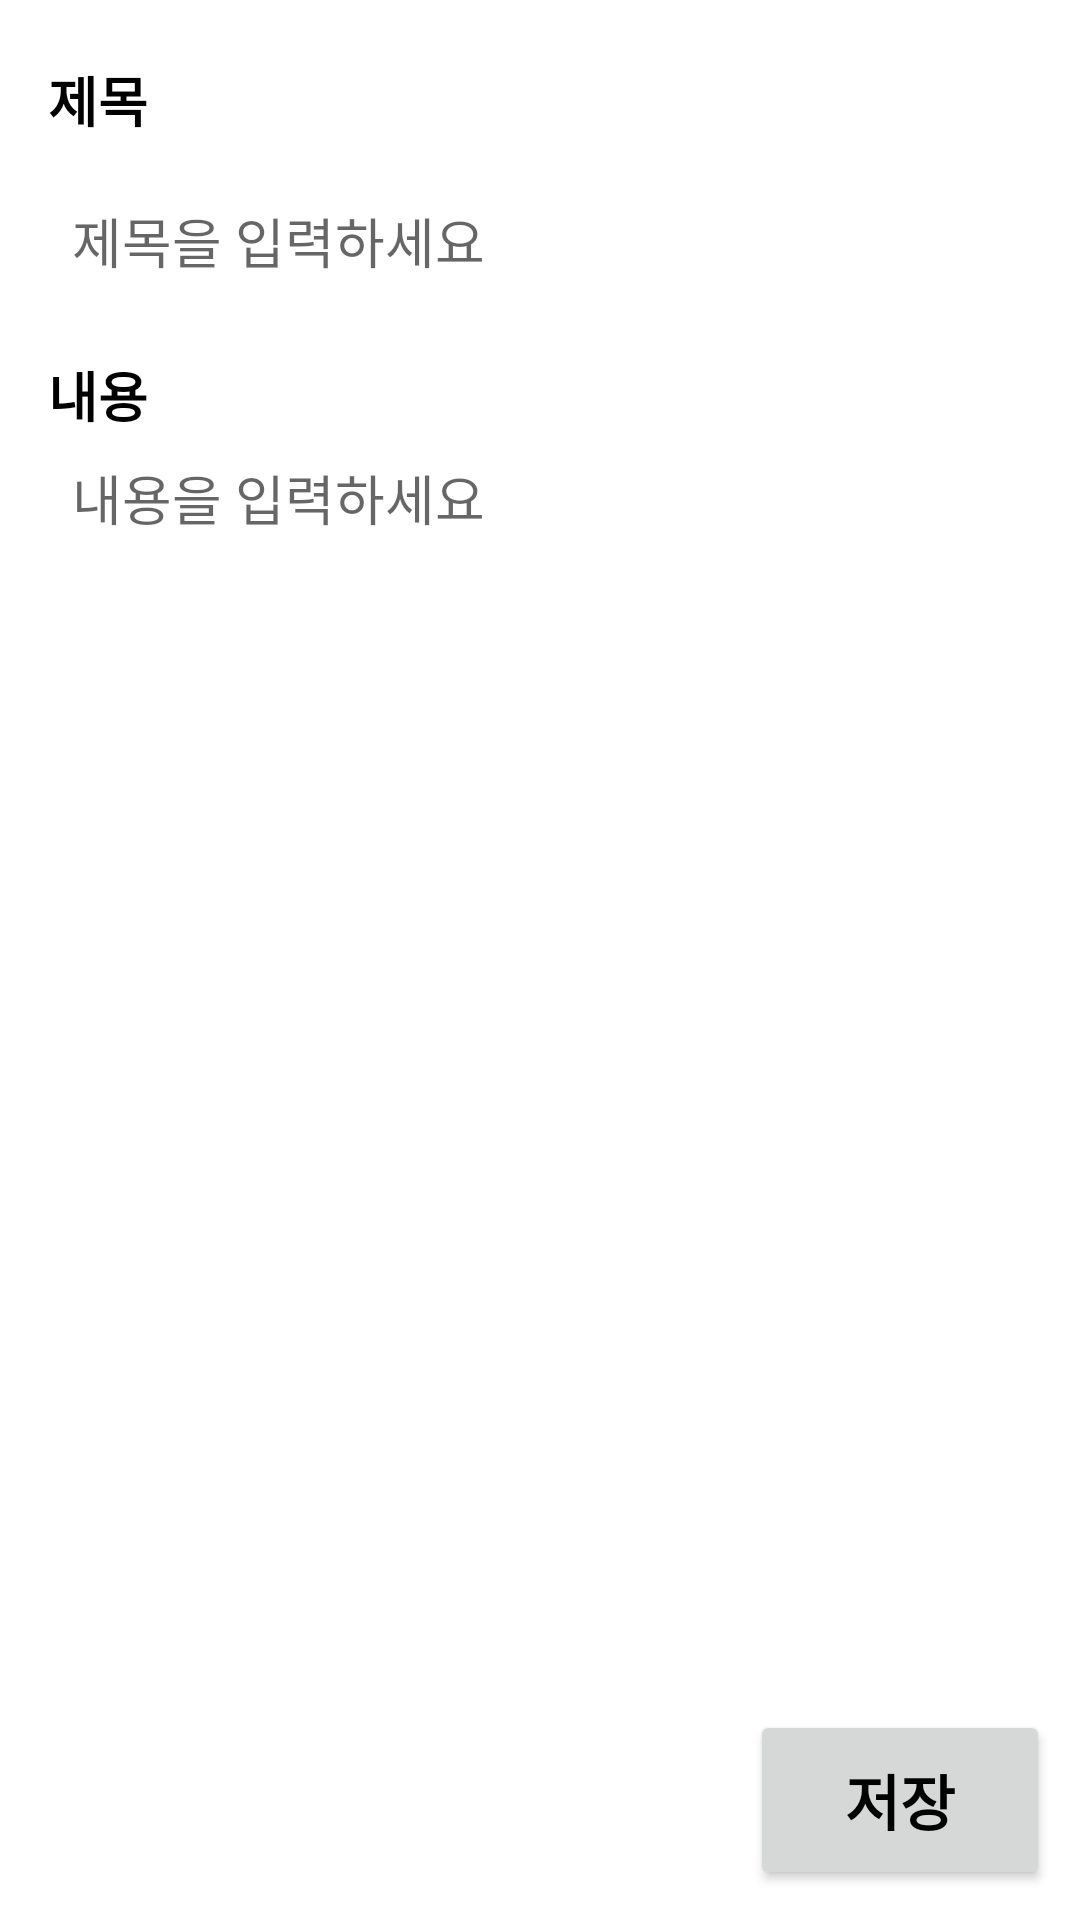

Produce the Android XML layout that renders to this screen, including the resource entries it uses.
<!-- AndroidManifest.xml: application theme Theme.PracticeMemoApp -->
<!-- res/layout/fragment_edit_memo.xml -->
<?xml version="1.0" encoding="utf-8"?>
<layout xmlns:android="http://schemas.android.com/apk/res/android"
    xmlns:tools="http://schemas.android.com/tools"
    xmlns:app="http://schemas.android.com/apk/res-auto"
    tools:context=".ui.view.InsertMemoFragment">

    <data>
        <variable
            name="editMemoFragment"
            type="com.example.practicememoapp.ui.view.EditMemoFragment" />
        <variable
            name="memoViewModel"
            type="com.example.practicememoapp.ui.viewmodel.MemoViewModel" />
    </data>

    <androidx.constraintlayout.widget.ConstraintLayout
        android:layout_width="match_parent"
        android:layout_height="match_parent">

        <TextView
            android:layout_width="wrap_content"
            android:layout_height="wrap_content"
            android:text="제목"
            app:layout_constraintStart_toStartOf="parent"
            app:layout_constraintTop_toTopOf="parent"
            android:id="@+id/title_tv"
            android:layout_marginStart="16dp"
            android:textColor="#000000"
            android:textStyle="bold"
            android:layout_marginTop="20dp"
            android:textSize="18dp"/>

        <EditText
            android:layout_width="0dp"
            android:layout_height="60dp"
            android:layout_marginTop="4dp"
            android:text="@{memoViewModel.editMemo.memoTitle}"
            app:layout_constraintStart_toStartOf="@id/title_tv"
            app:layout_constraintEnd_toEndOf="parent"
            app:layout_constraintTop_toBottomOf="@+id/title_tv"
            android:layout_marginEnd="16dp"
            android:hint="제목을 입력하세요"
            android:paddingStart="8dp"
            android:background="@null"
            android:id="@+id/title_et"/>

        <TextView
            android:layout_width="wrap_content"
            android:layout_height="wrap_content"
            android:text="내용"
            app:layout_constraintStart_toStartOf="parent"
            app:layout_constraintTop_toBottomOf="@+id/title_et"
            android:id="@+id/content_tv"
            android:layout_marginStart="16dp"
            android:textColor="#000000"
            android:textStyle="bold"
            android:layout_marginTop="8dp"
            android:textSize="18dp"/>

        <EditText
            android:layout_width="0dp"
            android:layout_height="0dp"
            app:layout_constraintBottom_toTopOf="@+id/save_btn"
            android:layout_marginBottom="20dp"
            android:maxLength="120"
            android:gravity="left|top"
            android:text="@{memoViewModel.editMemo.memoContent}"
            android:paddingTop="4dp"
            android:layout_marginTop="4dp"
            app:layout_constraintStart_toStartOf="@id/title_tv"
            app:layout_constraintEnd_toEndOf="parent"
            app:layout_constraintTop_toBottomOf="@+id/content_tv"
            android:layout_marginEnd="16dp"
            android:hint="내용을 입력하세요"
            android:paddingStart="8dp"
            android:background="@null"
            android:id="@+id/content_et"/>

        <androidx.appcompat.widget.AppCompatButton
            android:layout_width="100dp"
            android:layout_height="60dp"
            android:text="저장"
            android:onClick="@{() -> editMemoFragment.onClickedSaveBtn()}"
            android:id="@+id/save_btn"
            android:textSize="20dp"
            android:textColor="#000000"
            android:textStyle="bold"
            app:layout_constraintEnd_toEndOf="parent"
            app:layout_constraintBottom_toBottomOf="parent"
            android:layout_marginBottom="10dp"
            android:layout_marginEnd="10dp"/>

    </androidx.constraintlayout.widget.ConstraintLayout>

</layout>
<!-- resources referenced by this layout -->
<resources>
  <style name="Theme.PracticeMemoApp" parent="Theme.MaterialComponents.DayNight.DarkActionBar">
          
          <item name="colorPrimary">@color/purple_500</item>
          <item name="colorPrimaryVariant">@color/purple_700</item>
          <item name="colorOnPrimary">@color/white</item>
          
          <item name="colorSecondary">@color/teal_200</item>
          <item name="colorSecondaryVariant">@color/teal_700</item>
          <item name="colorOnSecondary">@color/black</item>
          
          <item name="android:statusBarColor">?attr/colorPrimaryVariant</item>
          <item name="windowNoTitle">true</item>
          
      </style>
  <!-- not gathered from this repository: default colours our renderer supplied (Android Studio template values) -->
  <color name="purple_500">#FF6200EE</color>
  <color name="purple_700">#FF3700B3</color>
  <color name="teal_200">#FF03DAC5</color>
  <color name="teal_700">#FF018786</color>
  <color name="black">#FF000000</color>
  <color name="white">#FFFFFFFF</color>
</resources>
